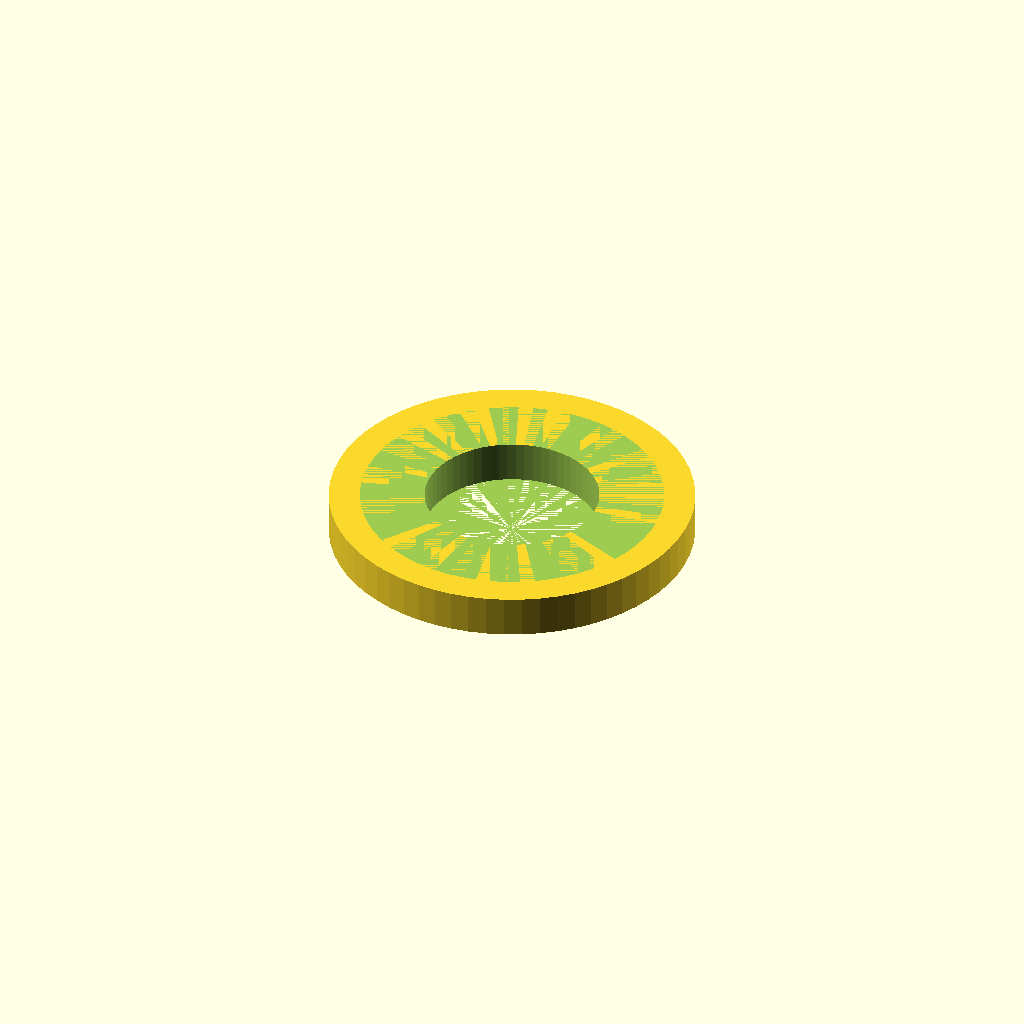
Cell 1: the model at its default parameters.
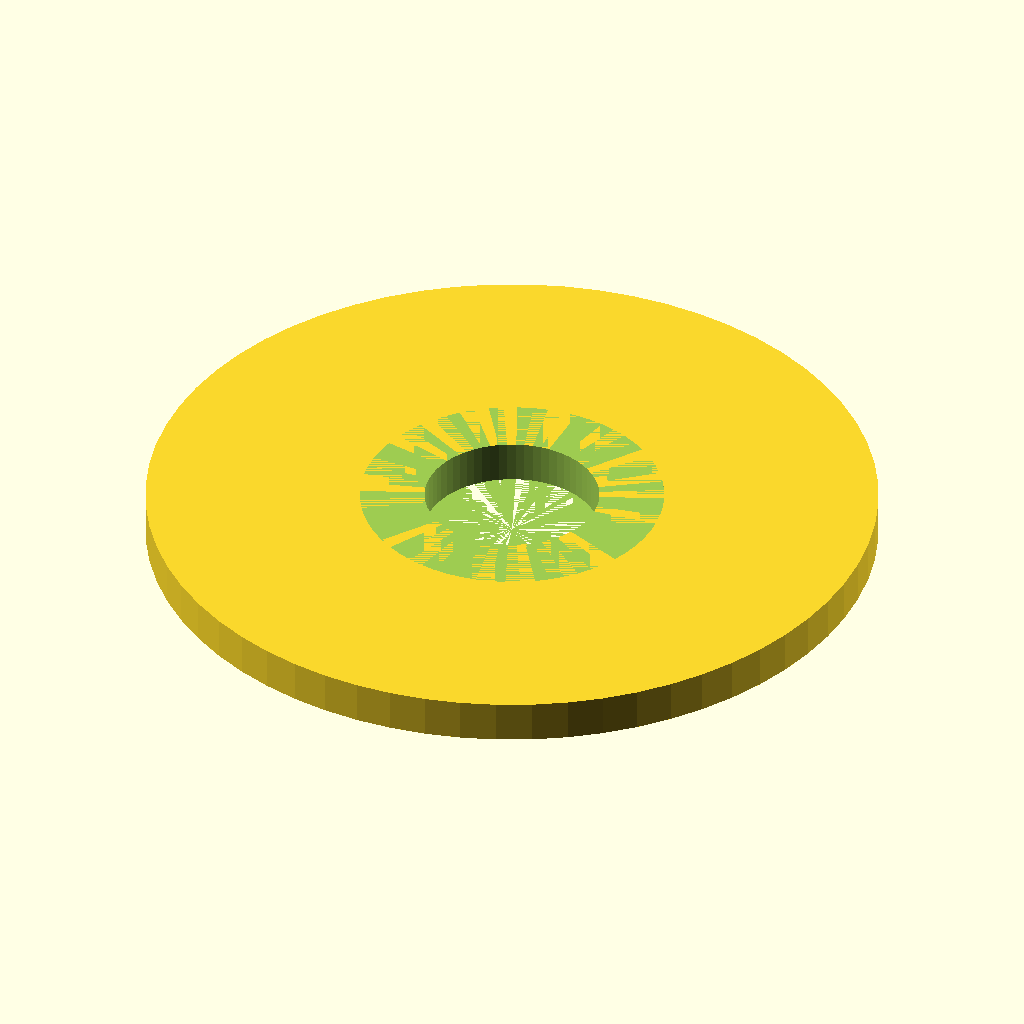
Cell 2: the same model with collar_d = 26.
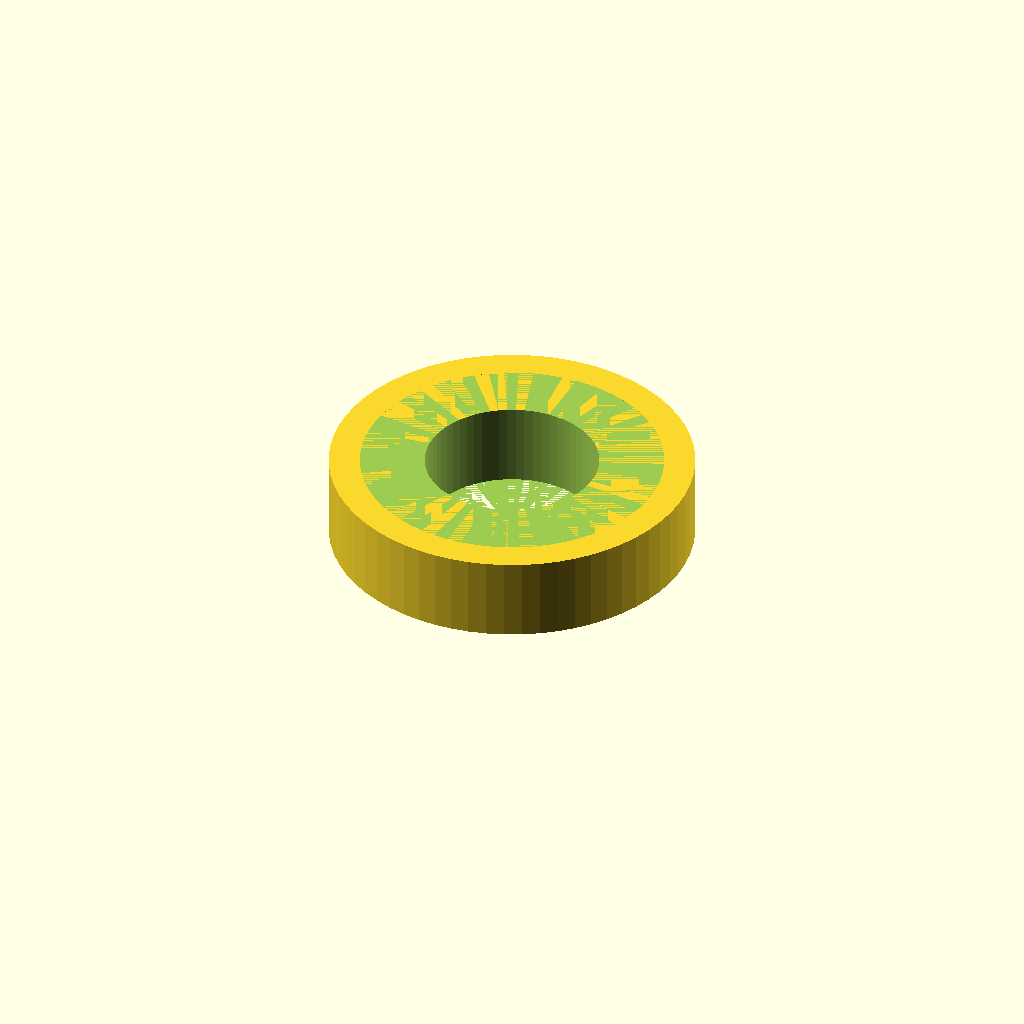
Cell 3 — collar_h set to 3, the other parameters unchanged.
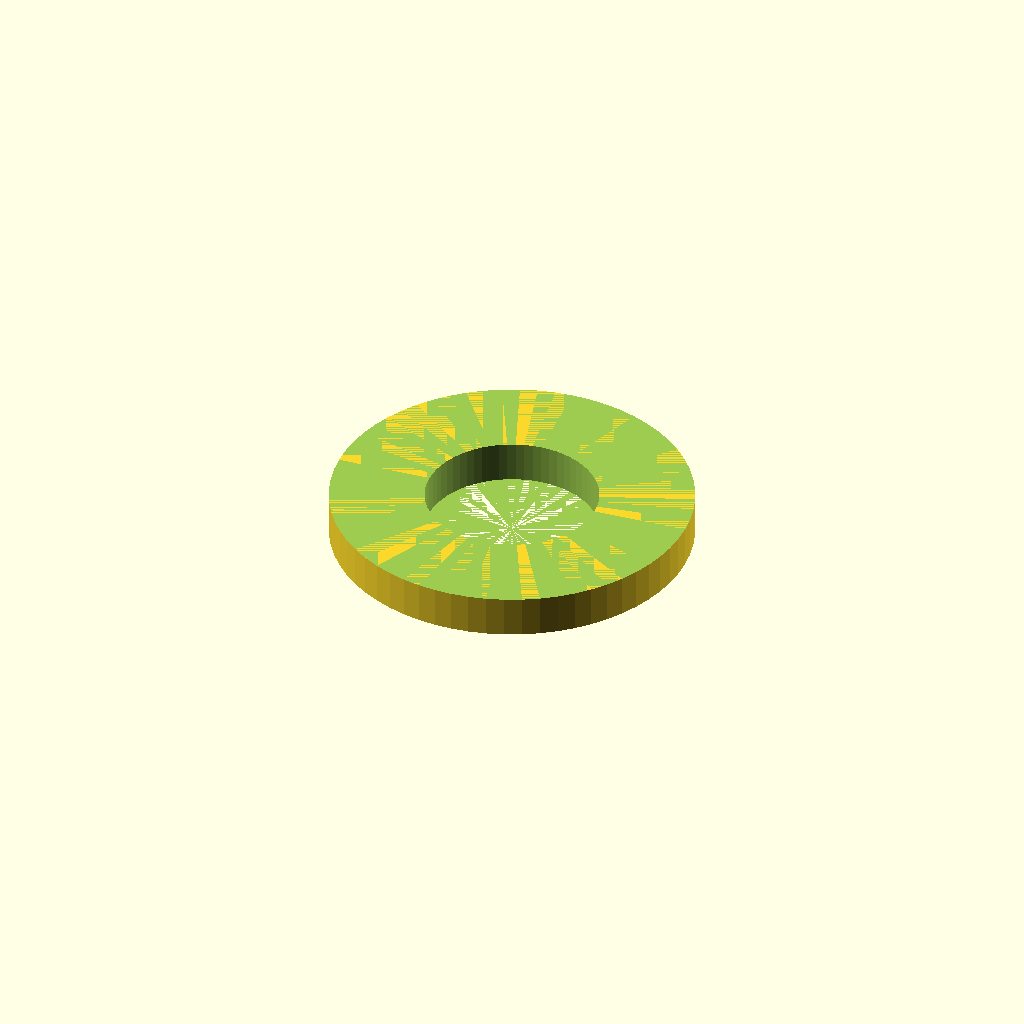
Cell 4: sleeve_od = 21.6 (everything else at default).
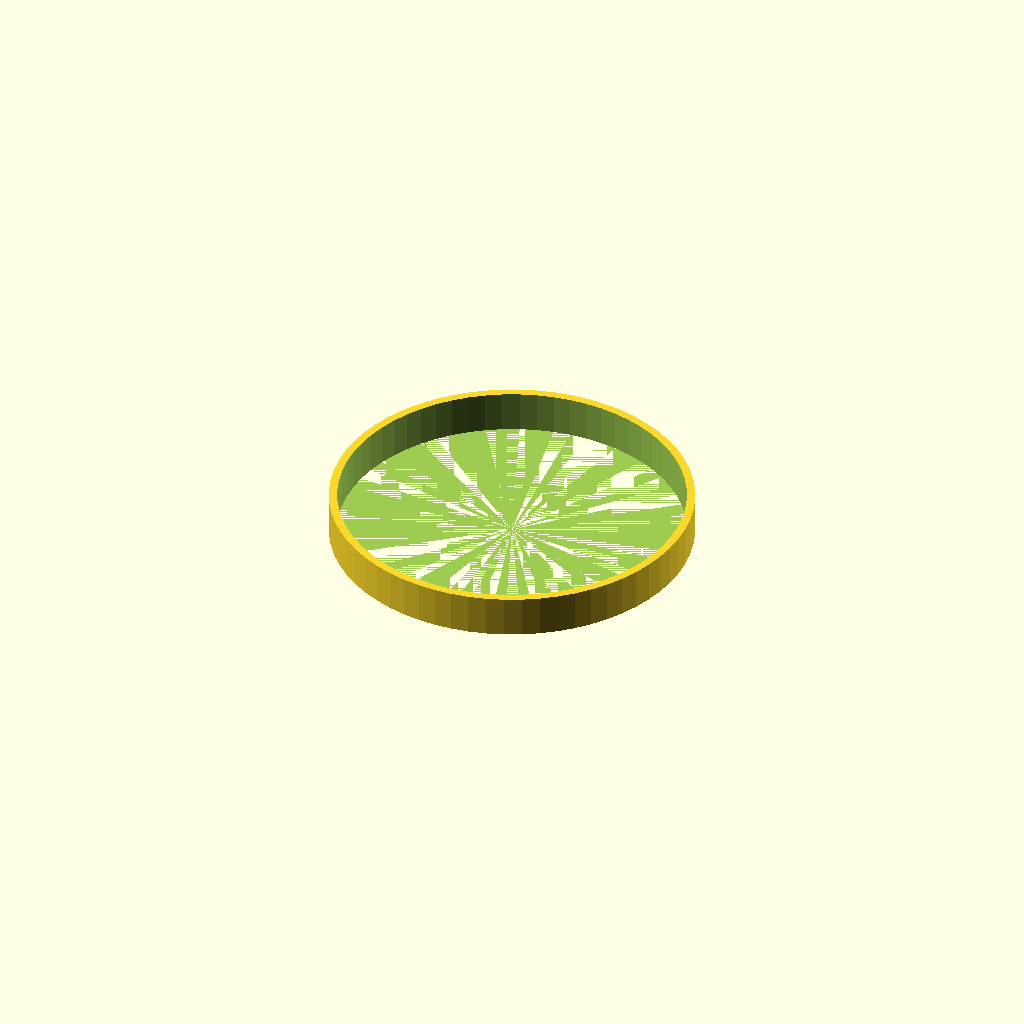
Cell 5 — bore_d set to 12.4, the other parameters unchanged.
One fixed orthographic camera (rotation 55°, 0°, 25°; colour scheme Cornfield) for every cell.
OpenSCAD source file bench/results/think-tiiny/code/tiiny_deepreinforce-ai_Ornith-1.0-35B/pcr_tube_adapter_s0_a0.scad:
// Adapter sleeve for 0.2 mL PCR tube in 1.5 mL rack hole
// Printed upside down: collar on bed, sleeve rises up

// Collar dimensions
collar_d = 13;
collar_h = 1.5;

// Sleeve dimensions
sleeve_od = 10.8;
total_h = 21.5;
sleeve_h = total_h - collar_h;

// Bore dimensions
bore_d = 6.2;
bore_h = total_h + 0.1;

// Build part
difference() {
    // Collar
    cylinder(d=collar_d, h=collar_h, $fn=64);
    
    // Sleeve body
    translate([0, 0, collar_h]) {
        cylinder(d=sleeve_od, h=sleeve_h, $fn=64);
    }
    
    // Cut bore
    cylinder(d=bore_d, h=bore_h, $fn=64);
}
Customizer parameters (derived from the source; name, type, default, range or options):
collar_d: number, default 13
collar_h: number, default 1.5
sleeve_od: number, default 10.8
total_h: number, default 21.5
bore_d: number, default 6.2
